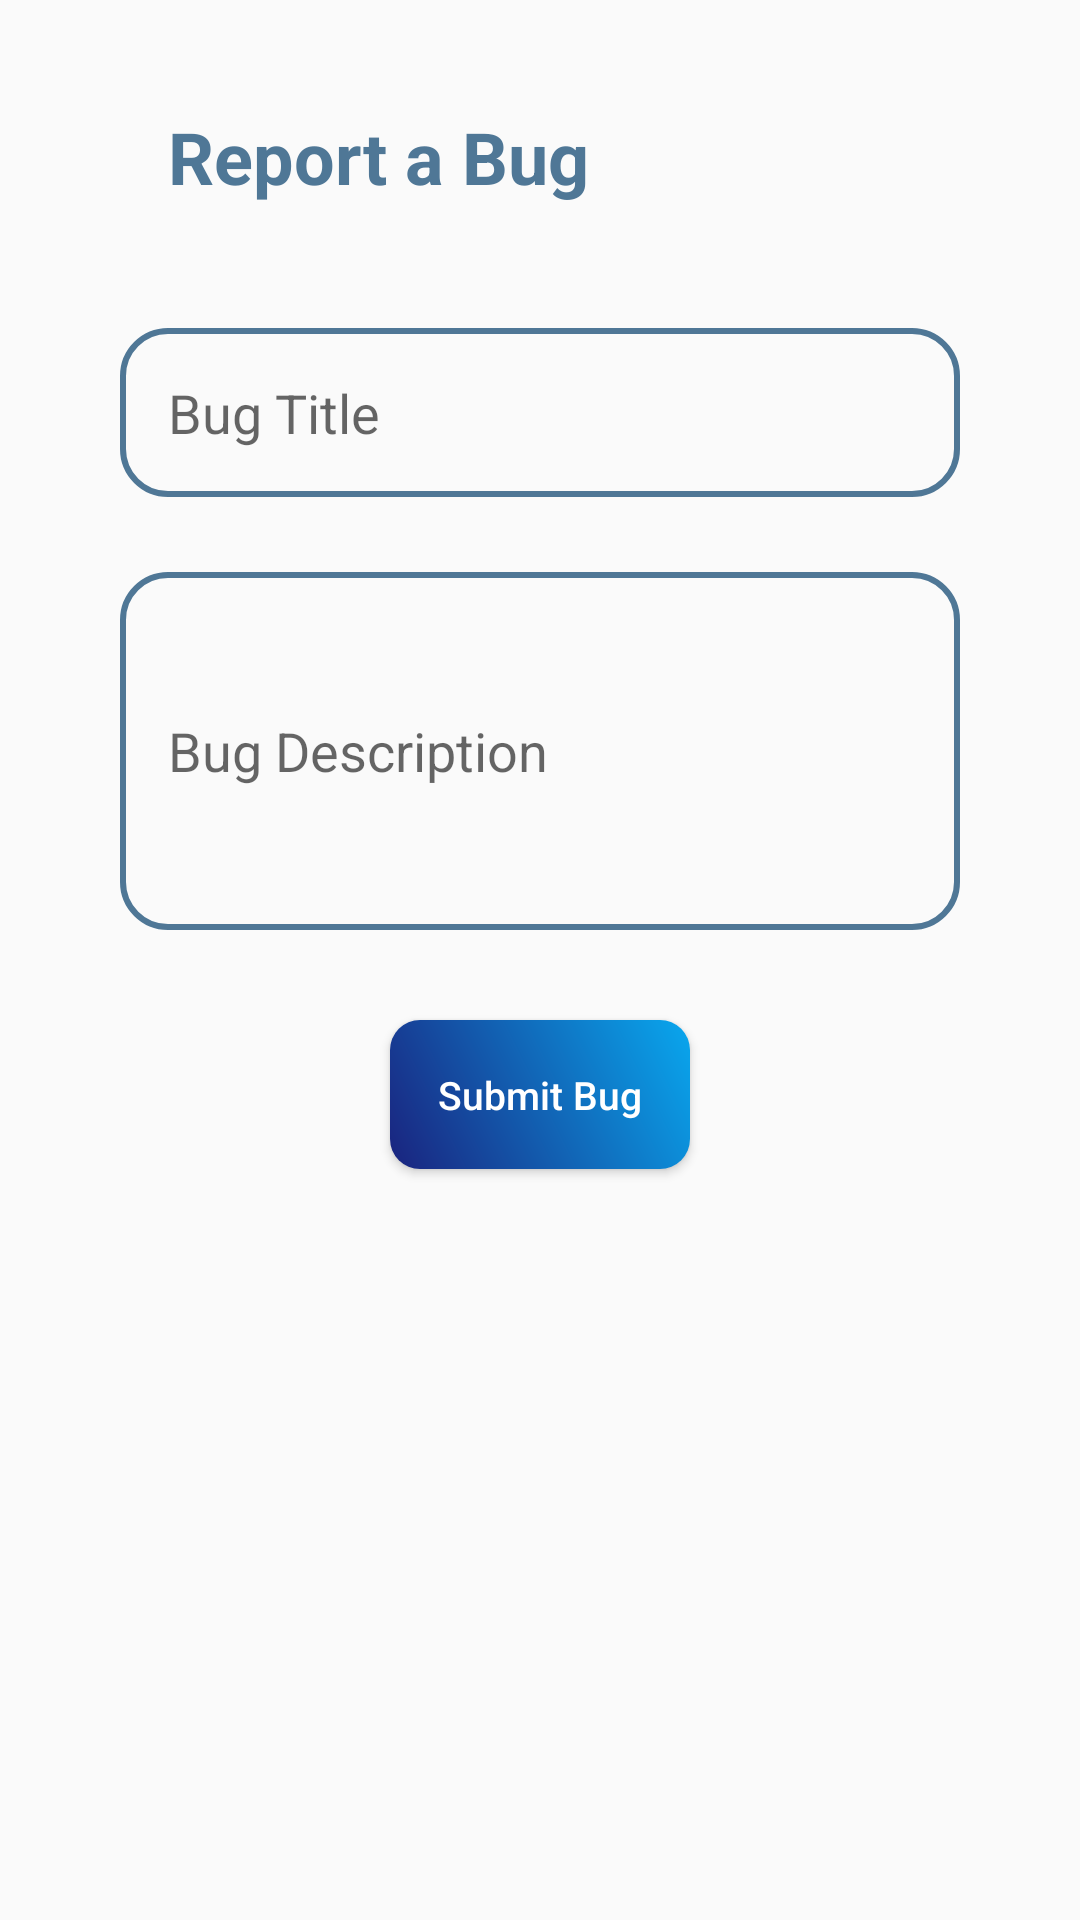

Write the Android layout XML for this screen, with the resource values it uses.
<!-- AndroidManifest.xml: application theme Main_Theme -->
<!-- res/layout/fragment_report_bug.xml -->
<?xml version="1.0" encoding="utf-8"?>
<LinearLayout xmlns:android="http://schemas.android.com/apk/res/android"
    android:layout_width="match_parent"
    android:layout_height="match_parent"
    android:orientation="vertical">

    <TextView
        android:layout_width="match_parent"
        android:layout_height="wrap_content"
        android:text="Report a Bug"
        style="@style/text_view_login_signup"
        android:textSize="24sp"
        android:textStyle="bold"
        android:padding="16dp"/>

    <EditText
        android:id="@+id/editTextBugTitle"
        android:layout_width="match_parent"
        android:layout_height="wrap_content"
        style="@style/edit_text_login_signup"
        android:hint="Bug Title"
        android:padding="16dp"
        android:inputType="textCapSentences"/>

    <EditText
        android:id="@+id/editTextBugDescription"
        android:layout_width="match_parent"
        android:layout_height="wrap_content"
        style="@style/edit_text_login_signup"
        android:hint="Bug Description"
        android:padding="16dp"
        android:inputType="textCapSentences|textMultiLine"
        android:minLines="4"
        android:maxLines="6"/>

    <Button
        android:id="@+id/buttonSubmitBug"
        android:layout_width="wrap_content"
        android:layout_height="wrap_content"
        style="@style/button_style"
        android:text="Submit Bug"
        android:layout_marginTop="30dp"
        android:layout_gravity="center"
        android:padding="16dp"/>

</LinearLayout>
<!-- resources referenced by this layout -->
<resources>
  <style name="button_style">
          <item name="textAllCaps">false</item>
          <item name="android:background">@drawable/button_gradient</item>
          <item name="android:textColor">@color/white</item>
          <item name="android:textSize">13sp</item>
      </style>
  <style name="edit_text_login_signup">
          <item name="android:layout_width">300dp</item>
          <item name="android:layout_height">wrap_content</item>
          <item name="android:layout_gravity">center</item>
          <item name="android:layout_marginStart">40sp</item>
          <item name="android:layout_marginTop">25sp</item>
          <item name="android:layout_marginEnd">40sp</item>
          <item name="android:padding">15sp</item>
          <item name="android:textSize">18sp</item>
          <item name="android:background">@drawable/styling_borders</item>
          <item name="android:textColor">@color/black</item>
      </style>
  <style name="text_view_login_signup">
          <item name="android:layout_width">match_parent</item>
          <item name="android:layout_height">wrap_content</item>
          <item name="android:layout_gravity">center</item>
          <item name="android:layout_marginStart">40sp</item>
          <item name="android:layout_marginTop">20sp</item>
          <item name="android:layout_marginEnd">40sp</item>
          <item name="android:textColor">@color/blue_702</item>
          <item name="android:textSize">18sp</item>
      </style>
  <style name="Main_Theme" parent="Theme.AppCompat.DayNight.DarkActionBar">
          <item name="colorPrimary">@color/blue_900</item>
          <item name="colorPrimaryVariant">@color/blue_500</item>
          <item name="colorOnPrimary">@color/white</item>
          <item name="colorSecondary">@color/red_900</item>
          <item name="colorSecondaryVariant">@color/red_500</item>
          <item name="colorOnSecondary">@color/white</item>
          <item name="android:statusBarColor">@color/blue_500</item>
      </style>
  <!-- drawable button_gradient (drawable) -->
  <?xml version="1.0" encoding="utf-8"?>
  <shape xmlns:android="http://schemas.android.com/apk/res/android"
      android:shape="rectangle">
      <gradient
          android:angle="45"
          android:startColor="@color/blue_900"
          android:endColor="@color/blue_701"
          android:type="linear" />
          <corners android:radius="10dp" />
  
  </shape>
  <color name="white">#FFFFFFFF</color>
  <!-- drawable styling_borders (drawable) -->
  <?xml version="1.0" encoding="utf-8"?>
  <shape xmlns:android="http://schemas.android.com/apk/res/android"
      android:shape="rectangle" >
      <stroke
          android:color="@color/blue_702"
          android:width="2dp"
          />
      <corners
          android:radius="15dp"
          />
  
  </shape>
  <color name="black">#FF000000</color>
  <color name="blue_702">#4F7796</color>
  <color name="blue_900">#1A237E</color>
  <color name="blue_500">#3F51B5</color>
  <color name="red_900">#B71C1C</color>
  <color name="red_500">#F44336</color>
  <color name="blue_701">#FF09A7EE</color>
</resources>
